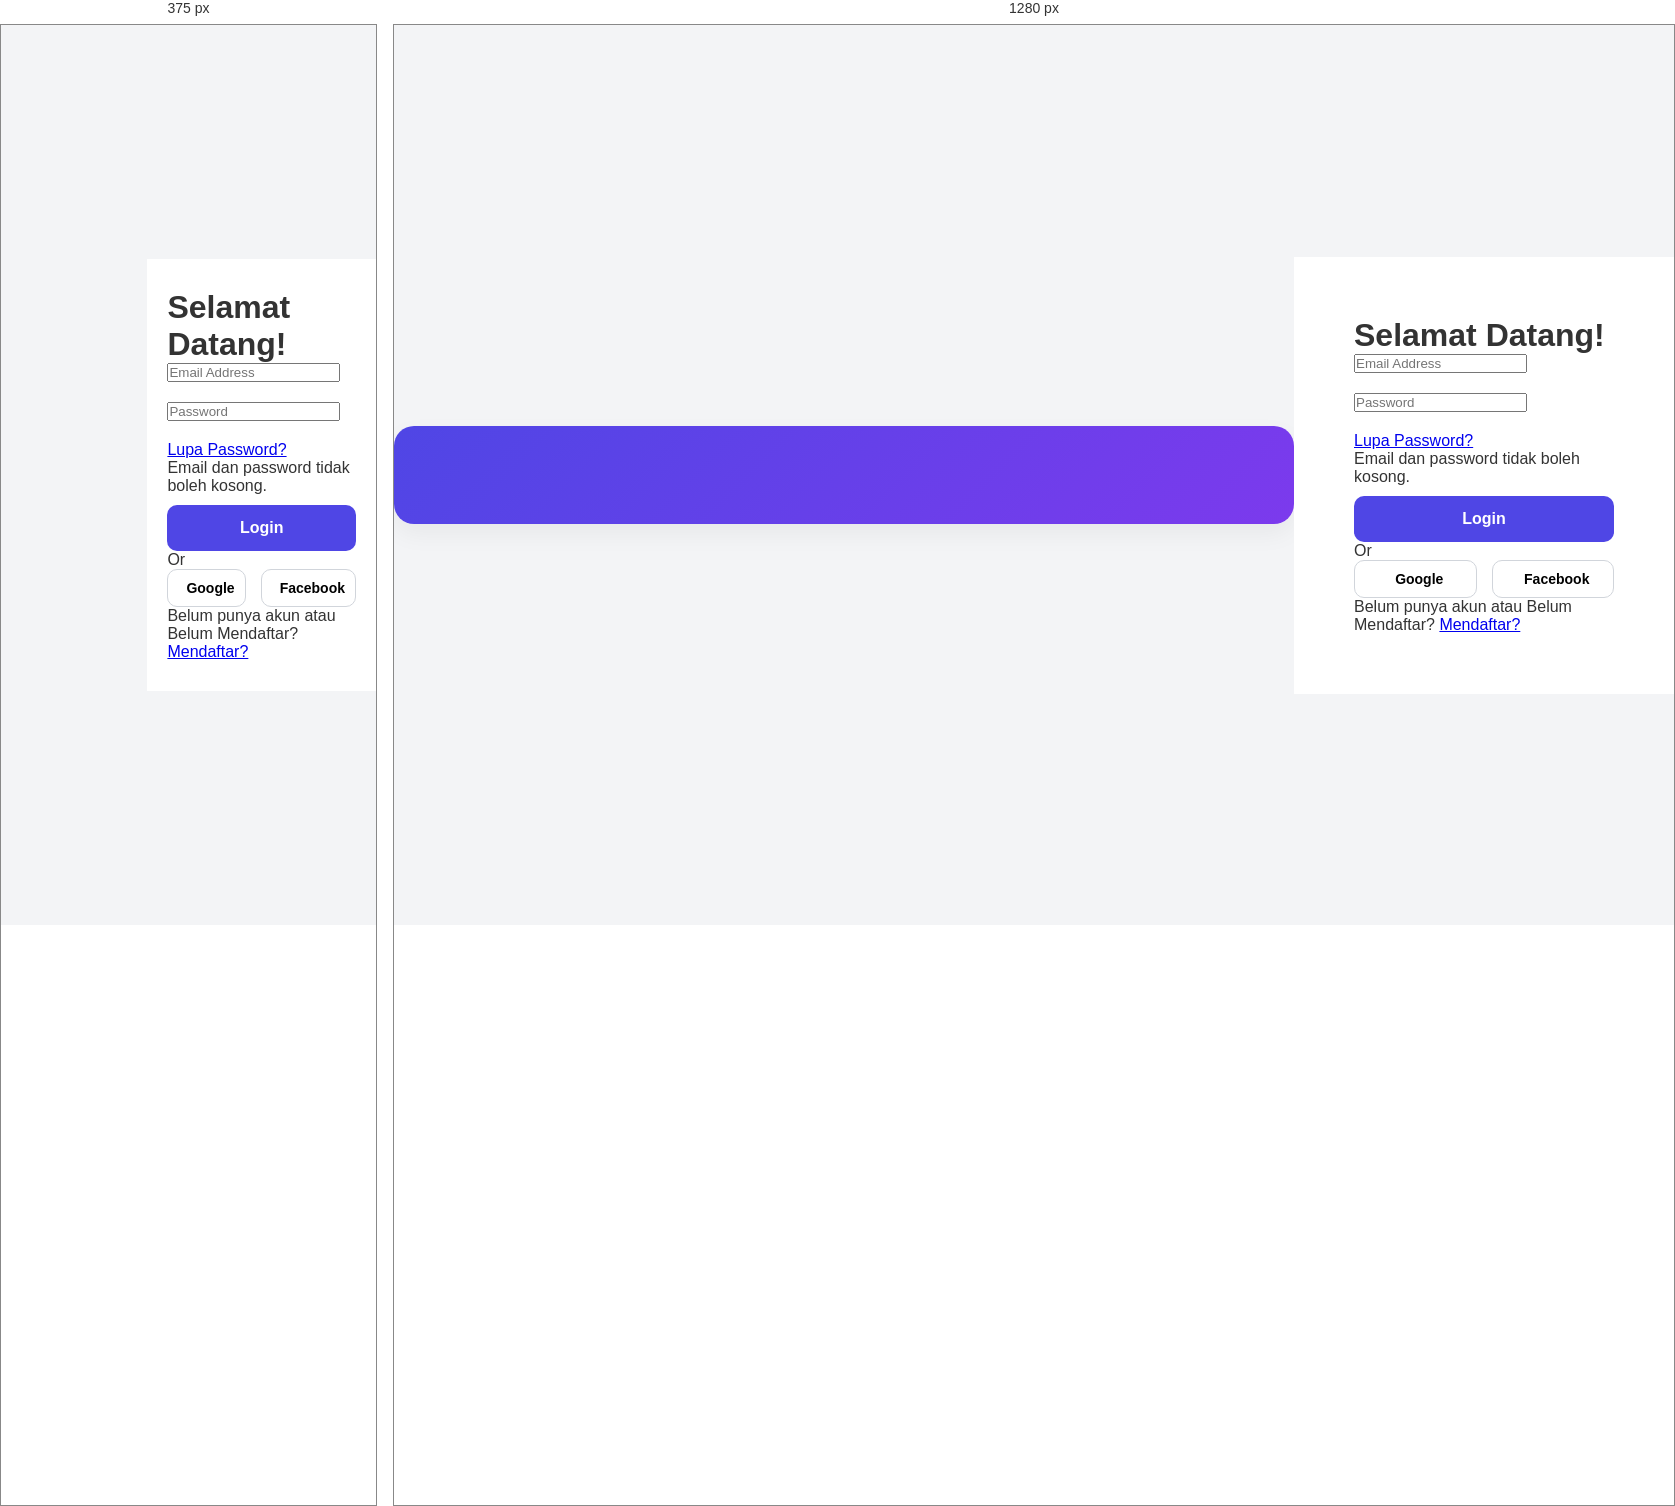
Rendered at 375 px and 1280 px, left to right.

<!-- file: index.html -->
<!DOCTYPE html>
<html lang="id">
<head>
    <meta charset="UTF-8">
    <meta name="viewport" content="width=device-width, initial-scale=1.0">
    <title>1. Halaman Login</title>
    <link rel="stylesheet" href="css/style.css"> 
    <link rel="stylesheet" href="https://cdnjs.cloudflare.com/ajax/libs/font-awesome/5.15.4/css/all.min.css">
</head>
<body class="login-body">
    <div class="login-container">
            <div class="left-panel">
    <div class="illustration-placeholder">
        <img src="Gambar1.jpg.jpg" alt="">
    </div>
</div>
        </div>

        <div class="right-panel">
            <div class="login-form-box">
                <h1>Selamat Datang!</h1>
                <form id="loginForm">
                    <div class="input-group">
                        <i class="fas fa-envelope icon"></i>
                        <input type="text" id="email" name="email" placeholder="Email Address" required>
                    </div>

                    <div class="input-group">
                        <i class="fas fa-lock icon"></i>
                        <input type="password" id="password" name="password" placeholder="Password" required>
                    </div>

                    <a href="#" class="forgot-password">Lupa Password?</a>
                    
                    <p id="errorMessage" class="error-message">Email dan password tidak boleh kosong.</p>

                    <button type="submit" class="btn primary-btn login-btn">
                        Login
                    </button>
                    
                    <div class="separator">
                        <span>Or</span>
                    </div>

                    <div class="social-login">
                        <button type="button" class="btn social-btn google-btn">
                            <i class="fab fa-google"></i> Google
                        </button>
                        <button type="button" class="btn social-btn facebook-btn">
                            <i class="fab fa-facebook-f"></i> Facebook
                        </button>
                    </div>
                </form>

                <div class="signup-link">
                    Belum punya akun atau Belum Mendaftar? <a href="#">Mendaftar?</a>
                </div>
            </div>
        </div>
    </div>
    
    <script src="js/script.js"></script>
</body>
</html>

/* @media block from style.css */
@media (max-width: 768px) {
    .main-content {
        margin-left: 0;
        padding: 20px;
        width: 100%;
    }

    .sidebar {
        width: 100%;
        height: auto;
        position: relative;
        flex-direction: row;
        justify-content: space-around;
        padding: 10px 0;
    }

    .login-container {
        flex-direction: column;
        width: 100%;
        min-height: auto;
        box-shadow: none;
        border-radius: 0;
    }

    .left-panel {
        display: none;
    }

    .right-panel {
        padding: 30px 20px;
    }

    .card-container {
        flex-direction: column;
    }
}